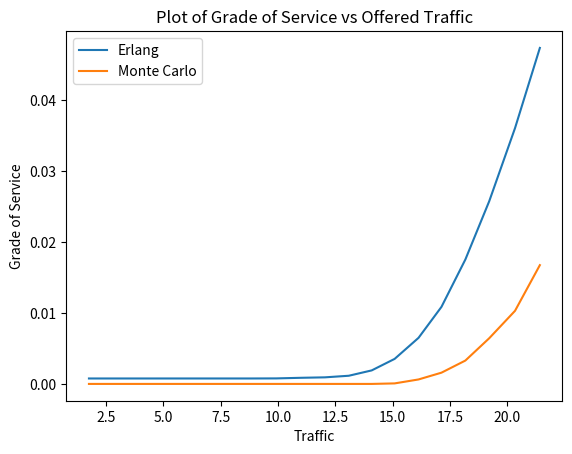

Generate this figure with matplotlib:
from math import factorial, ceil
import numpy
import matplotlib.pyplot as mplib
import numpy as numpy


# Monte Carlo simulation approach
def monte_carlo(n, ao):  # ao is the offered traffic for the simulation
    monteCarloGos = []  # list for Grade of Service values for Monte Carlo simulation

    for i in ao:  # for every integer value in ao, e.g ao = 10: 0,1,2,..,9

        lines = n  # number if lines
        calls = []  # list to hold 42 calls on the "channels"
        durations = numpy.random.normal(180, 30, i).astype(int)

        callTimes = numpy.random.randint(0, 3601, i)  # call times in the hour
        callTimes.sort()

        call = 0
        dropped = 0
        connectedCalls = 0

        for j in range(1, 3601):  # one hour in seconds
            for c in calls:
                if c <= j:
                    calls.pop(calls.index(c))

            if call < i and j in callTimes:
                if len(calls) < lines:
                    calls.append(durations[call] + j)
                    connectedCalls += 1
                    call += 1
                else:
                    dropped += 1
                    call += 1

        gos = (call - connectedCalls) / call  # calculate Grade of Service
        monteCarloGos.append(gos)  # add calculated GoS to list to return at end of method
        print('################## Calls Connected/ Dropped ##################')
        print('Total Calls: ' + str(call))
        print('Connected Calls: ' + str(connectedCalls))
        print('Dropped Calls: ' + str(dropped))
        print('####################################')

    return monteCarloGos


def erlang_b(N, ao):
    numerator = (ao ** N) / (factorial(N))
    denominator = 0
    for b in range(N + 1):
        denominator += (ao ** b) / factorial(b)
    gos = numerator / denominator
    return gos


def find_channels(callph):

    calls = max(callph)
    ao = ceil((calls / 3600) * 180)
    gos = 0.01
    N = 0
    b = erlang_b(N, ao)
    while b > gos and N < 42: # We can only disable channels, not add channels
        N += 1
        b = erlang_b(N, ao)
    print('Channels')
    print(N)
    return N


def erlang(n, callsph):
    erlangGos = []
    for i in callsph:
        ao = ceil((i / 3600) * 180)
        numerator = (ao ** n) / (factorial(n))
        denominator = 0
        for b in range(n + 1):
            denominator += (ao ** b) / factorial(b)
        gos = numerator / denominator
        erlangGos.append(gos)
    return erlangGos

lines_needed = []
erlang_gos = []
monteCarlo_Gos = []
total_traffic = []
# Call Proportions means the percentage of total traffic in a day during that hour
callProportions = [0.0009, 0.0005, 0.0004, 0.0004, 0.0008, 0.0044, 0.0168, 0.051, 0.0813, 0.0794, 0.0743, 0.0795,
                       0.0881, 0.089, 0.0866, 0.0848, 0.0821, 0.068, 0.047, 0.0306, 0.0183, 0.0095, 0.0043, 0.002]
# run monte carlo simulation 5 times for each distribution type
for i in range(0, 24):
    callspd = range(500, 10001, 500)
    callsph = [ceil(callProportions[i]*z) for z in callspd]
    traffic = []
    for j in callsph:
        t = ceil((j / 3600) * 180)
        traffic.append(t)
    total_traffic.append(traffic)

    lines_needed.append(find_channels(callsph))
    erlang_gos.append(erlang(find_channels(callsph), callsph))
    monteCarlo_Gos.append(monte_carlo(find_channels(callsph), callsph))

traffic_mean = []
for x in range(0,20):
    sum = 0
    for y in total_traffic:
        sum += y[x]
    traffic_mean.append(sum/len(total_traffic))

#for t in traffic_mean:
    #erlang_gos.append(erlang(42, t))  # erlang b formula

# get erlang mean value of simulation runs
erlang_gos_mean = numpy.mean(erlang_gos, axis=0)
print("################## Erlang GoS Mean ##################")
print(erlang_gos_mean)

# get monte carlo mean value of simulation runs
monteCarlo_Gos_mean = numpy.mean(monteCarlo_Gos, axis=0)
print("################## Monte Carlo GoS Mean ##################")
print(monteCarlo_Gos_mean)

# get standard deviation value of simulation runs
monteCarlo_Gos_std = numpy.std(monteCarlo_Gos, axis=0)
print("################## Monte Carlo GoS Standard Deviation ##################")
print(monteCarlo_Gos_std)

print('Lines needed per hour')
for i in range(0,24):
    print('Hour ' + str(i) + ': ' + str(lines_needed[i]) + ' lines needed, ' + str(42 - lines_needed[i]) + ' lines disabled')

# Plot
mplib.plot(traffic_mean, erlang_gos_mean, label='Erlang')
mplib.plot(traffic_mean, monteCarlo_Gos_mean, label='Monte Carlo')
mplib.legend()
mplib.title("Plot of Grade of Service vs Offered Traffic")
mplib.xlabel("Traffic")
mplib.ylabel("Grade of Service")
mplib.show()
